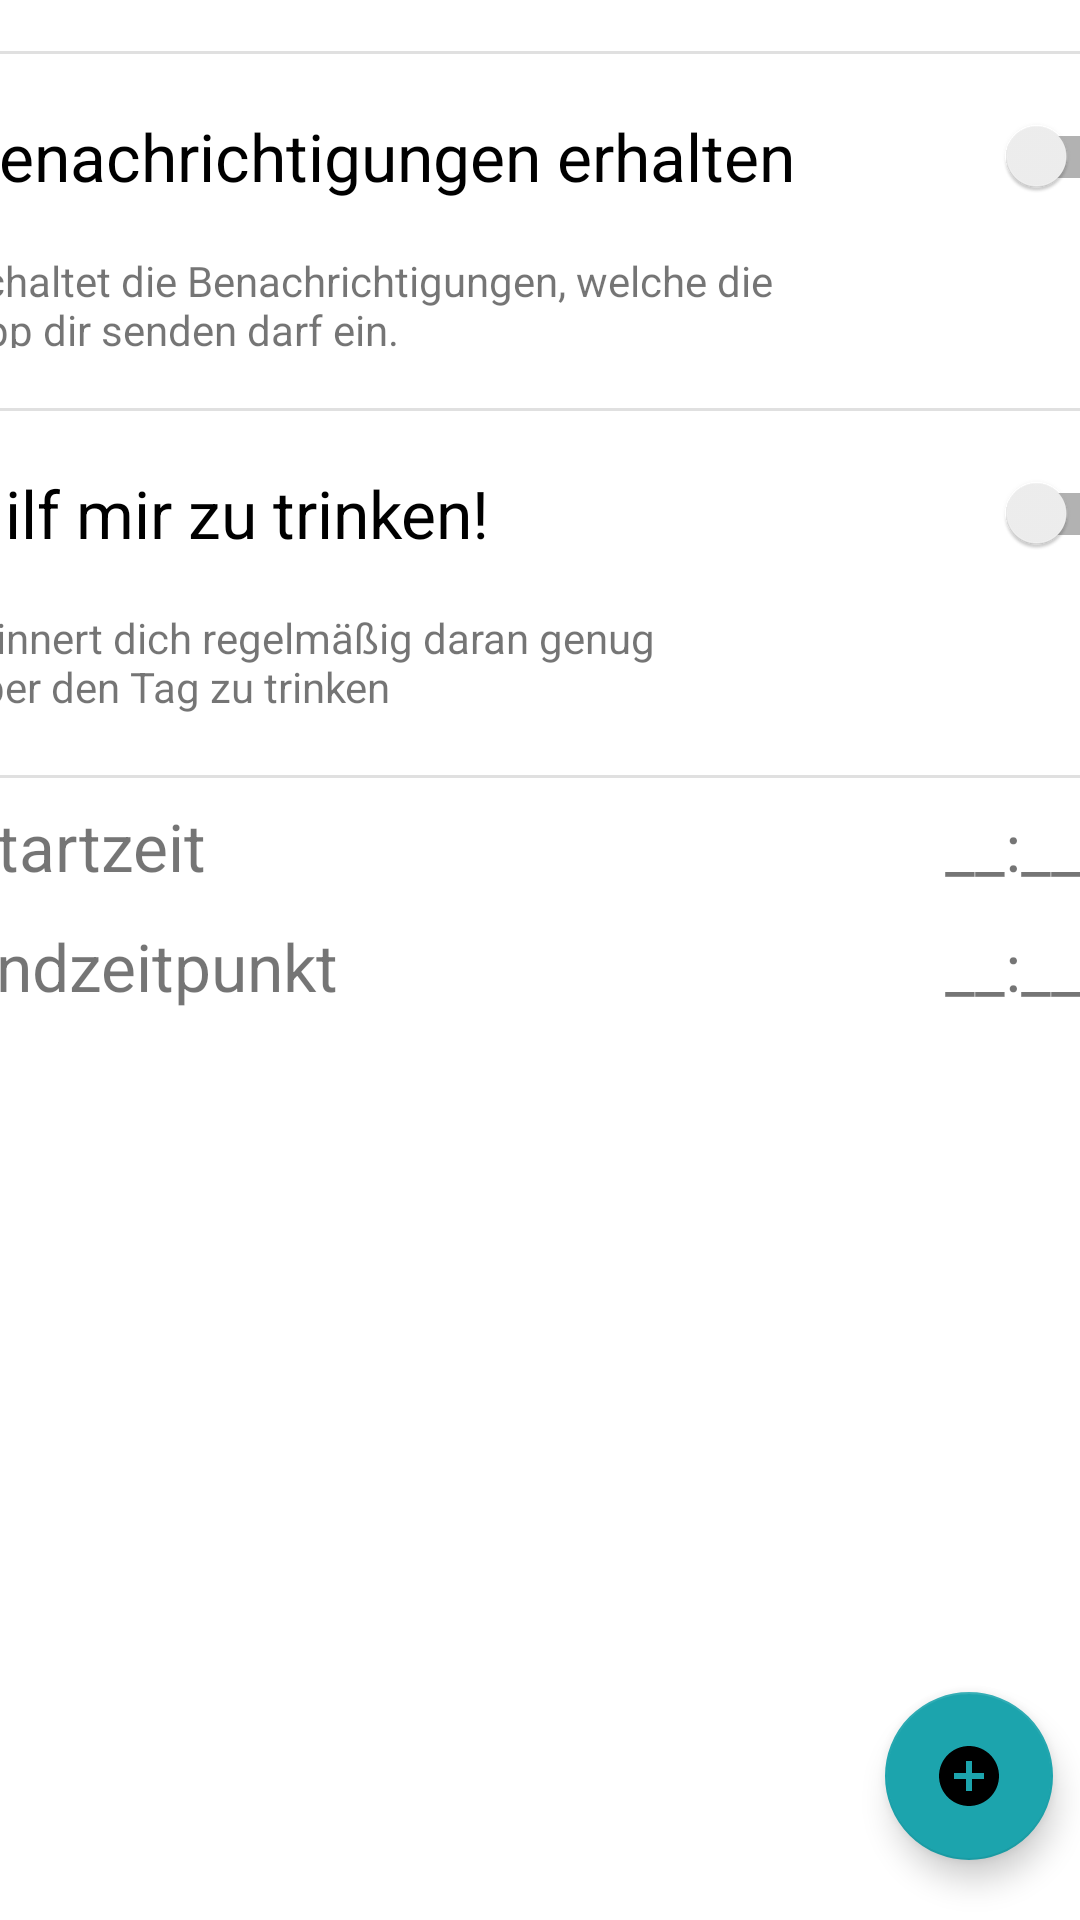

Here is an Android app screen rendered from its layout file. Give the layout XML and the strings, colors and styles it references.
<!-- AndroidManifest.xml: application theme Theme.Hydroit -->
<!-- res/layout/notification_fragment.xml -->
<?xml version="1.0" encoding="utf-8"?>
<androidx.constraintlayout.widget.ConstraintLayout xmlns:android="http://schemas.android.com/apk/res/android"
    xmlns:app="http://schemas.android.com/apk/res-auto"
    xmlns:tools="http://schemas.android.com/tools"
    android:layout_width="match_parent"
    android:layout_height="match_parent"
    tools:context=".NotificationFragment">

    <LinearLayout
        android:id="@+id/linearLayout"
        android:layout_width="389dp"
        android:layout_height="647dp"
        android:orientation="vertical"
        app:layout_constraintBottom_toBottomOf="parent"
        app:layout_constraintEnd_toEndOf="parent"
        app:layout_constraintStart_toStartOf="parent"
        app:layout_constraintTop_toTopOf="parent"
        tools:ignore="MissingConstraints">

        <View
            android:id="@+id/divider8"
            android:layout_width="match_parent"
            android:layout_height="1dp"
            android:layout_marginTop="20dp"
            android:background="?android:attr/listDivider"
            tools:ignore="MissingConstraints"
            tools:layout_editor_absoluteX="4dp"
            tools:layout_editor_absoluteY="81dp" />

        <androidx.appcompat.widget.SwitchCompat
            android:id="@+id/switch_allow_notification"
            android:layout_width="match_parent"
            android:layout_height="wrap_content"
            android:layout_marginTop="10dp"
            android:text="@string/switch_allow_notification"
            android:textSize="22sp" />

        <TextView
            android:id="@+id/allow_send_notification_description"
            android:layout_width="289dp"
            android:layout_height="32dp"
            android:layout_marginTop="8dp"
            android:text="@string/switch_allow_noti_description"
            app:layout_constraintEnd_toEndOf="parent"
            app:layout_constraintHorizontal_bias="0.131"
            app:layout_constraintStart_toStartOf="parent"
            tools:layout_editor_absoluteY="162dp" />

        <View
            android:id="@+id/divider9"
            android:layout_width="match_parent"
            android:layout_height="1dp"
            android:layout_marginTop="20dp"
            android:background="?android:attr/listDivider"
            tools:ignore="MissingConstraints"
            tools:layout_editor_absoluteX="4dp"
            tools:layout_editor_absoluteY="81dp" />

        <androidx.appcompat.widget.SwitchCompat
            android:id="@+id/switch_allow_help_drink"
            android:layout_width="match_parent"
            android:layout_height="wrap_content"
            android:layout_marginTop="10dp"
            android:text="@string/switch_help_drink"
            android:textSize="22sp" />

        <TextView
            android:id="@+id/allow_send_help_drink_description"
            android:layout_width="238dp"
            android:layout_height="wrap_content"
            android:layout_marginTop="8dp"
            android:text="@string/switch_help_drink_description"
            app:layout_constraintEnd_toEndOf="parent"
            app:layout_constraintHorizontal_bias="0.092"
            app:layout_constraintStart_toStartOf="parent"
            app:layout_constraintTop_toBottomOf="@+id/allow_send_help_drink_txt" />

        <View
            android:id="@+id/divider11"
            android:layout_width="match_parent"
            android:layout_height="1dp"
            android:layout_marginTop="20dp"
            android:background="?android:attr/listDivider"
            tools:ignore="MissingConstraints"
            tools:layout_editor_absoluteX="4dp"
            tools:layout_editor_absoluteY="81dp" />

        <androidx.constraintlayout.widget.ConstraintLayout
            android:layout_width="match_parent"
            android:layout_height="match_parent"
            android:layout_marginTop="8dp">

            <TextView
                android:id="@+id/textView30"
                android:layout_width="235dp"
                android:layout_height="wrap_content"
                android:text="@string/notification_startTime_Tv"
                android:textSize="22sp"
                 app:layout_constraintStart_toStartOf="parent"
                app:layout_constraintTop_toTopOf="parent" />

            <TextView
                android:id="@+id/textView28"
                android:layout_width="235dp"
                android:layout_height="wrap_content"
                android:layout_marginTop="40dp"
                android:text="@string/notification_endTime_Tv"
                android:textSize="22sp"
                app:layout_constraintStart_toStartOf="parent"
                app:layout_constraintTop_toTopOf="parent" />

            <TextView
                android:id="@+id/setStartTime"
                android:layout_width="60dp"
                android:layout_height="wrap_content"
                android:text="@string/setStartTime_Tv"
                android:textSize="22sp"
                app:layout_constraintEnd_toEndOf="parent"
                app:layout_constraintTop_toTopOf="parent" />

            <TextView
                android:id="@+id/setEndTime"
                android:layout_width="60dp"
                android:layout_height="wrap_content"
                android:layout_marginTop="40dp"
                android:text="@string/setEndTime_Tv"
                android:textSize="22sp"
                app:layout_constraintEnd_toEndOf="parent"
                app:layout_constraintTop_toTopOf="parent" />

            <com.google.android.material.floatingactionbutton.FloatingActionButton
                android:id="@+id/addTimePicker"
                android:layout_width="wrap_content"
                android:layout_height="wrap_content"
                android:layout_marginEnd="24dp"
                android:layout_marginBottom="24dp"
                android:clickable="true"
                android:contentDescription="@string/actionbutton_description"
                android:src="@drawable/ic_ad"
                app:layout_constraintBottom_toBottomOf="parent"
                app:layout_constraintEnd_toEndOf="parent"
                android:focusable="true" />

            <com.google.android.material.floatingactionbutton.FloatingActionButton
                android:id="@+id/addEndTime"
                android:layout_width="wrap_content"
                android:layout_height="wrap_content"
                android:layout_marginBottom="16dp"
                android:clickable="true"
                android:contentDescription="@string/endtimebutton_description"
                android:focusable="true"
                android:visibility="invisible"
                app:tint="@android:color/white"
                app:backgroundTint="@android:color/holo_orange_light"
                android:src="@drawable/ic_pen"
                app:layout_constraintBottom_toTopOf="@+id/addTimePicker"
                app:layout_constraintEnd_toEndOf="@+id/addTimePicker" />

            <TextView
                android:id="@+id/addEndTimeText"
                android:layout_width="132dp"
                android:layout_height="48dp"
                android:layout_marginBottom="102dp"
                android:text="@string/addEndTimeText_Tv"
                android:textAlignment="textEnd"
                android:textSize="14sp"
                android:visibility="invisible"
                app:layout_constraintBottom_toBottomOf="parent"
                app:layout_constraintEnd_toStartOf="@+id/addEndTime" />

            <com.google.android.material.floatingactionbutton.FloatingActionButton
                android:id="@+id/addStartTime"
                android:layout_width="wrap_content"
                android:layout_height="wrap_content"
                android:layout_marginBottom="16dp"
                android:clickable="true"
                android:contentDescription="@string/addStartTimeButton_description"
                android:focusable="true"
                android:src="@drawable/ic_pen"
                android:visibility="invisible"
                app:layout_constraintBottom_toTopOf="@+id/addEndTime"
                app:layout_constraintEnd_toEndOf="@+id/addEndTime"
                app:tint="@android:color/white"
                app:backgroundTint="@android:color/holo_orange_light"
                />

            <TextView
                android:id="@+id/addStartTimeText"
                android:layout_width="118dp"
                android:layout_height="53dp"
                android:layout_marginBottom="165dp"
                android:text="@string/addStartTimeText_Tv"
                android:textAlignment="textEnd"
                android:textSize="14sp"
                android:visibility="invisible"
                app:layout_constraintBottom_toBottomOf="parent"
                app:layout_constraintEnd_toStartOf="@+id/addStartTime" />

        </androidx.constraintlayout.widget.ConstraintLayout>

    </LinearLayout>

</androidx.constraintlayout.widget.ConstraintLayout>
<!-- resources referenced by this layout -->
<resources>
  <!-- drawable ic_ad (drawable) -->
  <vector android:height="24dp" android:tint="#1B55E5"
      android:viewportHeight="24" android:viewportWidth="24"
      android:width="24dp" xmlns:android="http://schemas.android.com/apk/res/android">
      <path android:fillColor="@android:color/white" android:pathData="M12,2C6.48,2 2,6.48 2,12s4.48,10 10,10 10,-4.48 10,-10S17.52,2 12,2zM17,13h-4v4h-2v-4L7,13v-2h4L11,7h2v4h4v2z"/>
  </vector>
  <string name="actionbutton_description">ActionButton</string>
  <string name="addEndTimeText_Tv">Endzeitpunkt hinzufügen</string>
  <string name="addStartTimeButton_description">StartTimeButton</string>
  <string name="addStartTimeText_Tv">Startzeitpunkt hinzufügen</string>
  <string name="endtimebutton_description">EndTimeButton</string>
  <string name="notification_endTime_Tv">Endzeitpunkt</string>
  <string name="notification_startTime_Tv">Startzeit</string>
  <string name="setEndTime_Tv">__:__</string>
  <string name="setStartTime_Tv">__:__</string>
  <string name="switch_allow_noti_description">Schaltet die Benachrichtigungen, welche die App dir senden darf ein.</string>
  <string name="switch_allow_notification">Benachrichtigungen erhalten</string>
  <string name="switch_help_drink">Hilf mir zu trinken!</string>
  <string name="switch_help_drink_description">Erinnert dich regelmäßig daran genug über den Tag zu trinken</string>
  <style name="Theme.Hydroit" parent="Theme.MaterialComponents.DayNight.DarkActionBar">
          
          <item name="colorPrimary">@color/hydroit_primary</item>
          <item name="colorPrimaryVariant">@color/hydroit_primary_variant</item>
          <item name="colorOnPrimary">@color/white</item>
          
          <item name="colorSecondary">@color/hydroit_secondary</item>
          <item name="colorSecondaryVariant">@color/hydroit_secondary_variant</item>
          <item name="colorOnSecondary">@color/black</item>
          
          <item name="android:statusBarColor" tools:targetApi="l">?attr/colorPrimaryVariant</item>
          
      </style>
  <color name="hydroit_primary">#2816f2</color>
  <color name="hydroit_primary_variant">#211b66</color>
  <color name="white">#FFFFFFFF</color>
  <color name="hydroit_secondary">#1ca4ad</color>
  <color name="hydroit_secondary_variant">#18468c</color>
  <color name="black">#FF000000</color>
</resources>
